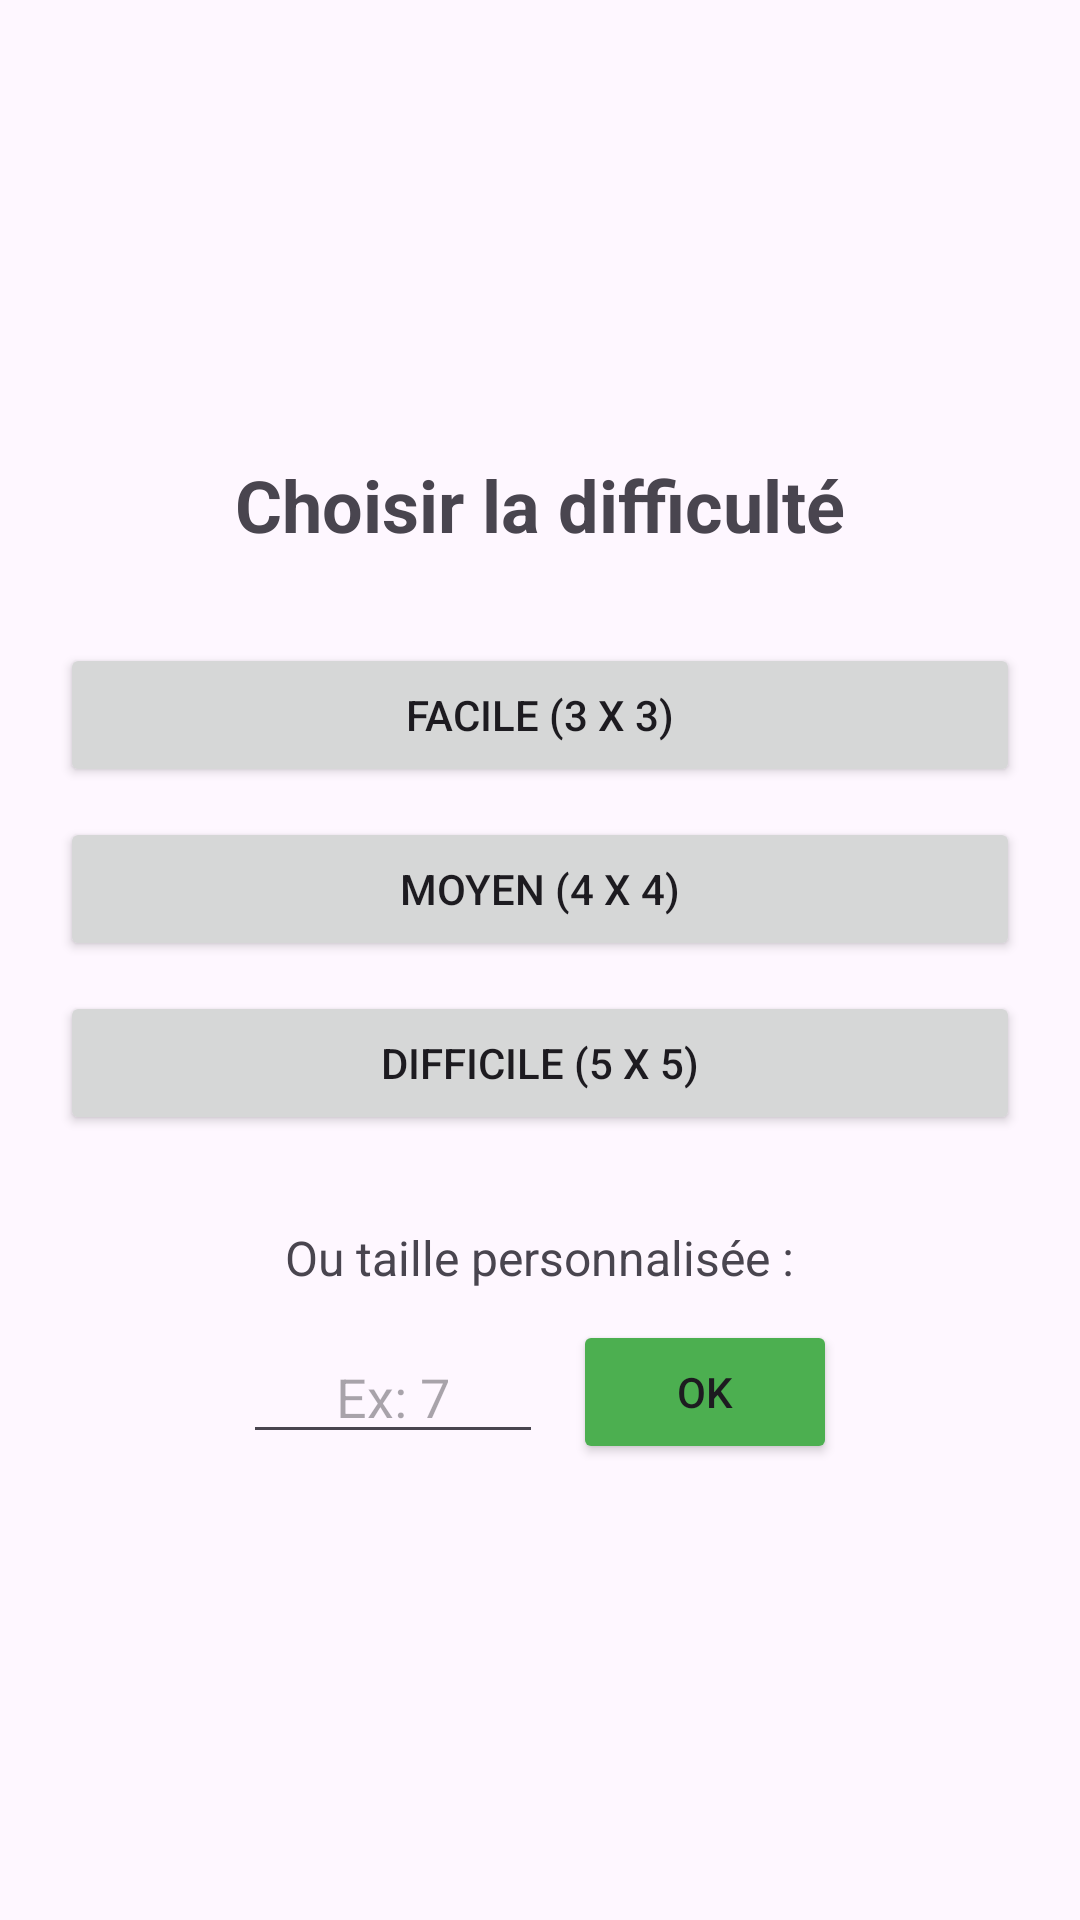

Write the Android layout XML for this screen, with the resource values it uses.
<!-- AndroidManifest.xml: application theme Theme.TaquinSample -->
<!-- res/layout/activity_format.xml -->
<?xml version="1.0" encoding="utf-8"?>
<LinearLayout xmlns:android="http://schemas.android.com/apk/res/android"
    android:id="@+id/main"
    android:layout_width="match_parent"
    android:layout_height="match_parent"
    android:orientation="vertical"
    android:gravity="center"
    android:padding="20dp">

    <TextView
        android:layout_width="wrap_content"
        android:layout_height="wrap_content"
        android:text="Choisir la difficulté"
        android:textSize="24sp"
        android:textStyle="bold"
        android:layout_marginBottom="30dp"/>

    <Button
        android:id="@+id/btn3x3"
        android:layout_width="match_parent"
        android:layout_height="wrap_content"
        android:text="Facile (3 x 3)"
        android:layout_marginBottom="10dp"/>

    <Button
        android:id="@+id/btn4x4"
        android:layout_width="match_parent"
        android:layout_height="wrap_content"
        android:text="Moyen (4 x 4)"
        android:layout_marginBottom="10dp"/>

    <Button
        android:id="@+id/btn5x5"
        android:layout_width="match_parent"
        android:layout_height="wrap_content"
        android:text="Difficile (5 x 5)"
        android:layout_marginBottom="30dp"/>

    <TextView
        android:layout_width="wrap_content"
        android:layout_height="wrap_content"
        android:text="Ou taille personnalisée :"
        android:textSize="16sp"
        android:layout_marginBottom="10dp"/>

    <LinearLayout
        android:layout_width="match_parent"
        android:layout_height="wrap_content"
        android:orientation="horizontal"
        android:gravity="center">

        <EditText
            android:id="@+id/editTaillePerso"
            android:layout_width="100dp"
            android:layout_height="wrap_content"
            android:hint="Ex: 7"
            android:inputType="number"
            android:textAlignment="center"
            android:maxLength="2"/>

        <Button
            android:id="@+id/btnValiderPerso"
            android:layout_width="wrap_content"
            android:layout_height="wrap_content"
            android:text="OK"
            android:layout_marginStart="10dp"
            android:backgroundTint="#4CAF50"/>
    </LinearLayout>

</LinearLayout>
<!-- resources referenced by this layout -->
<resources>
  <style name="Theme.TaquinSample" parent="Base.Theme.TaquinSample" />
  <style name="Base.Theme.TaquinSample" parent="Theme.Material3.DayNight.NoActionBar">
          
          
      </style>
</resources>
